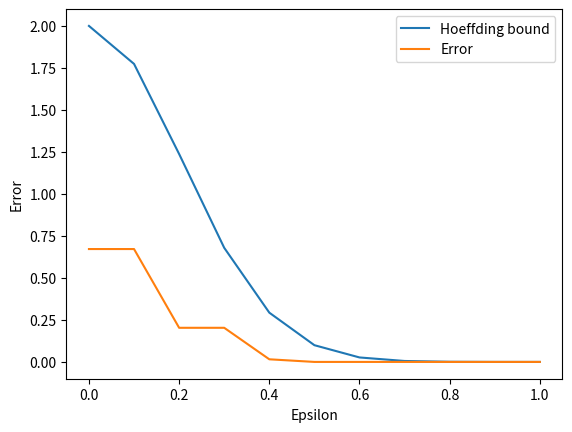

Recreate this plot in Python.
import random
import matplotlib.pyplot as plt
import time
import numpy as np
# 1.10
# v1s = []
# vmins = []
# vrands = []
# start = time.time()
# v1Probs = np.zeros(100_000)
# vminsProbs = np.zeros(100_000)
# vrandsProbs = np.zeros(100_000)
# CoinsAmount = 1000
# FlipCount = 10
# flip_count_inv = 1 / FlipCount
# for _ in range(100_000):
#     min = -1
#     coins =[]
#     # Generate random bits in bulk to reduce overhead
#     random_bits = np.random.randint(0, 2, size=(CoinsAmount, FlipCount))
#     # print(f"random_bits: {random_bits.shape}")
    
#     # Calculate averages in bulk for all coins
#     coin_averages = random_bits.sum(axis=1) * flip_count_inv
#     # print(f"coin_averages: {coin_averages.shape}")
    
#     min_index = np.argmin(coin_averages)    
#     vmin = coin_averages[min_index]
#     # print(f"vmin: {vmin}")
#     v1 = coin_averages[0]
#     vrand = coin_averages[random.randint(0, CoinsAmount - 1)]
    
#     v1s.append(v1)
#     v1Probs[int(v1*10)] += 1
#     vmins.append(vmin)
#     vminsProbs[int(vmin*10)] += 1
#     vrands.append(vrand)
#     vrandsProbs[int(vrand*10)] += 1
# # label axis
# plt.hist([v1s,vmins,vrands],10, histtype='bar',   label= ['v1','vmin','vrand']) 
# plt.legend(loc='upper right')
# plt.xlabel('Probability')
# plt.ylabel('Count')
# plt.show()

# # PART C
# domain =  np.arange(0.0,0.6,0.1)
# v1P = 1
# vminP = 1
# vrandP = 1
# v1ps = np.zeros(6)
# vminps = np.zeros(6)
# vrandps = np.zeros(6)   
# v1s = np.array(v1s)
# vmins = np.array(vmins)
# vrands = np.array(vrands)
# v1s = np.abs(v1s-0.5)
# vrands = np.abs(vrands-0.5)
# vmins = np.abs(vmins-0.5)
# count = 0
# for i in range(len(v1s)):
#     if v1s[i] == 0:
#         count+= 1
# print(f"count: {count}")

# for i in range(domain.shape[0]):
#     epslon = domain[i]
#     v1ps[i] = np.sum(v1s > epslon)/100_000
#     vminps[i] = np.sum(vmins > epslon)/100_000
#     vrandps[i] = np.sum(vrands > i/10)/100_000
#     print(f"{i}v1p: {v1ps[i]}, vminp: {vminps[i]}, vrandp: {vrandps[i]}")   

# Huffman = 2*np.exp(-2*10*domain**2)
# plt.plot(domain,v1ps, label='v1')
# plt.plot(domain,vminps, label='vmin')
# plt.plot(domain,vrandps, label='vrand')
# plt.plot(domain,Huffman, label = 'Huffman')
# plt.ylabel('Probability')
# plt.xlabel('Epsilon')
# plt.legend(loc='upper right')
# plt.show()


# 1.7
import math
#     #n choose k
def nck(n,k):
    temp =math.factorial(k)*math.factorial(n-k)
    return math.factorial(n)/temp

def get_error(epsilon):
    error = 0
    for i in range (0,6):
        factor = i /6
        if(abs(factor - 0.5) > epsilon):
            print(f"i: {i}")
            p = nck(6,i)* 0.5**i *0.5**(6-i)
            error += p
    return error

domain =  np.arange(0.0,1.1,0.1)
vals = []
for i in range(domain.shape[0]):
    vals.append(get_error(domain[i]))
huffman = 2*np.exp(-2*6*domain**2)
plt.plot(domain,huffman,label='Hoeffding bound')
plt.plot(domain,vals, label='Error')
plt.ylabel('Error')
plt.xlabel('Epsilon')
plt.legend(loc='upper right')
plt.show()

# total = 0
# u = 0.9
# for k in range(13,26):
#     total += nck(25,k)*u**k * (1-u)**(25-k)
#     print(f"{k}")
# print(f"total: {total}")